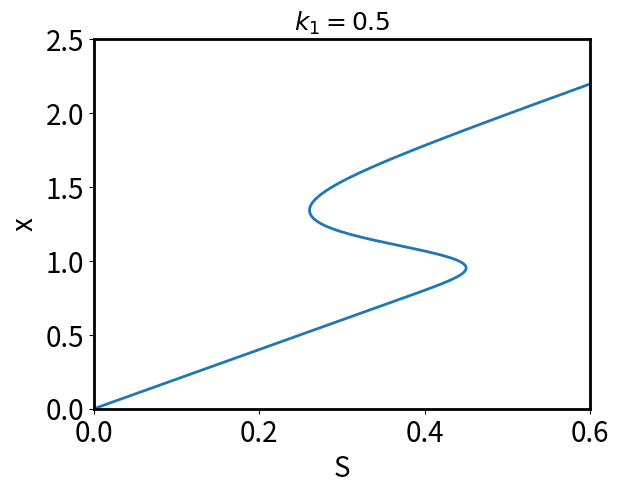
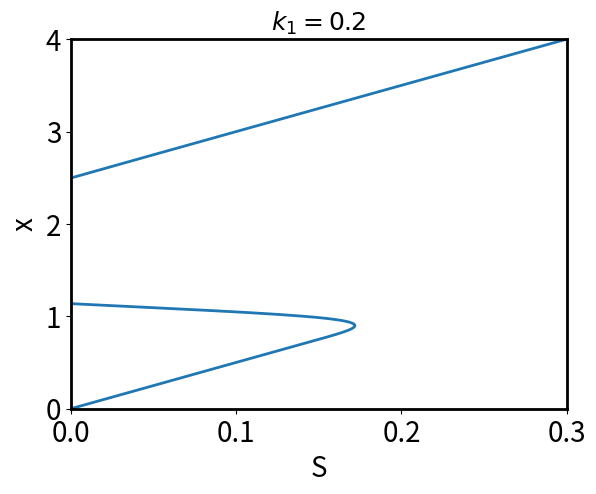
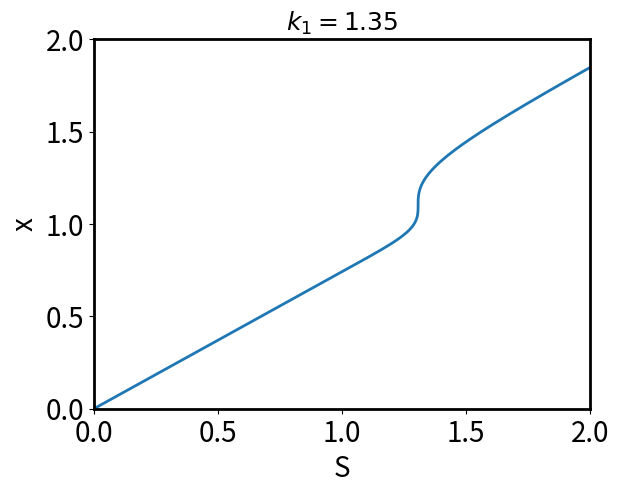

Here is the Python script that generated these plots, in order:

#   -------------------------------------------------------------------
# 
#    Calculate the steady state curves for the Positive feedback motif
# 
#   For Chapter 10, Section 10.1.1 of
#    Keener and Sneyd, Mathematical Physiology, 3rd Edition, Springer.
#  
# [redacted]
#  
#   ------------------------------------------------------------------- 

import numpy as np
import matplotlib.pyplot as plt

# Set default plot parameters
plt.rcParams.update({
    'axes.labelsize': 20,
    'axes.linewidth': 2.0,
    'lines.linewidth': 2.0,
    'font.size': 20
})

# Parameters
m = 8
n = 4
k1vals = [0.5, 0.2, 1.35]
xlim = [2.5, 4, 2]
Slim = [0.6, 0.3, 2]
k2 = 1

# Plot each curve
for j in range(3):
    k1 = k1vals[j]
    x = np.arange(0, xlim[j] + 0.01, 0.01)

    # Calculate functions
    f = x**m / (1 + x**m)
    y = f / k2
    g = y**n / (1 + y**n)
    S = k1 * x - g

    # Plot
    plt.figure()
    plt.plot(S, x)
    plt.title(f'$k_1 = {k1}$', fontsize=18)
    plt.xlabel('S')
    plt.ylabel('x')
    plt.axis([0, Slim[j], 0, xlim[j]])

